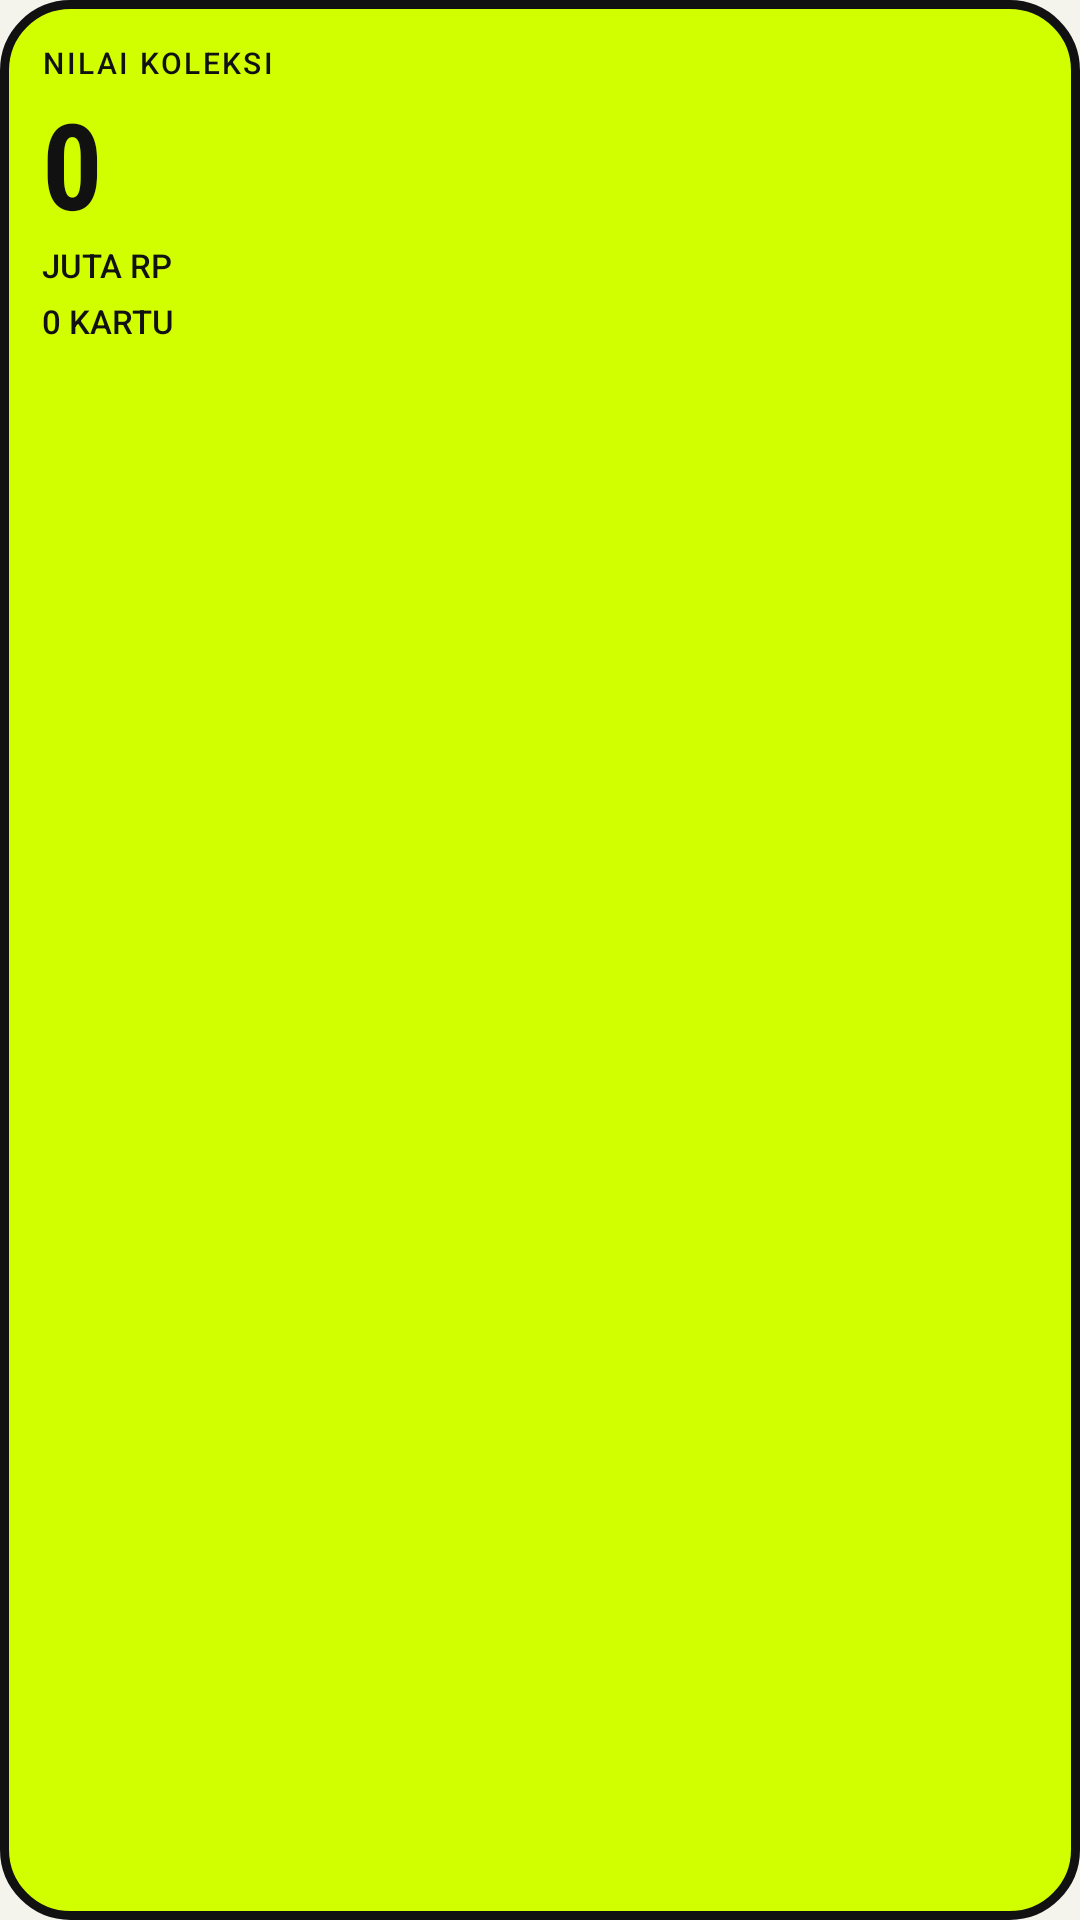

The Android layout XML behind this screen, and the referenced resources:
<!-- AndroidManifest.xml: application theme Theme.Kurasi -->
<!-- res/layout/widget_kurasi.xml -->
<?xml version="1.0" encoding="utf-8"?>
<LinearLayout xmlns:android="http://schemas.android.com/apk/res/android"
    android:id="@+id/wRoot"
    android:layout_width="match_parent"
    android:layout_height="match_parent"
    android:background="@drawable/bg_widget"
    android:orientation="vertical"
    android:padding="14dp">

    <TextView
        android:layout_width="wrap_content"
        android:layout_height="wrap_content"
        android:fontFamily="sans-serif-medium"
        android:text="NILAI KOLEKSI"
        android:textColor="#111112"
        android:textSize="10sp"
        android:letterSpacing="0.08" />

    <TextView
        android:id="@+id/wValue"
        android:layout_width="wrap_content"
        android:layout_height="wrap_content"
        android:fontFamily="sans-serif-condensed"
        android:text="0"
        android:textColor="#111112"
        android:textSize="40sp"
        android:textStyle="bold" />

    <TextView
        android:layout_width="wrap_content"
        android:layout_height="wrap_content"
        android:fontFamily="sans-serif-medium"
        android:text="JUTA RP"
        android:textColor="#111112"
        android:textSize="11sp" />

    <TextView
        android:id="@+id/wCount"
        android:layout_width="wrap_content"
        android:layout_height="wrap_content"
        android:layout_marginTop="4dp"
        android:fontFamily="sans-serif-medium"
        android:text="0 KARTU"
        android:textColor="#111112"
        android:textSize="11sp" />
</LinearLayout>
<!-- resources referenced by this layout -->
<resources>
  <!-- drawable bg_widget (drawable) -->
  <?xml version="1.0" encoding="utf-8"?>
  <shape xmlns:android="http://schemas.android.com/apk/res/android" android:shape="rectangle">
      <solid android:color="@color/lime" />
      <stroke android:width="3dp" android:color="@color/ink" />
      <corners android:radius="22dp" />
  </shape>
  <style name="Theme.Kurasi" parent="Theme.Material3.DayNight.NoActionBar">
          <item name="android:windowBackground">@color/bg</item>
          <item name="android:statusBarColor">@android:color/transparent</item>
          <item name="android:navigationBarColor">@android:color/transparent</item>
          <item name="android:windowLightStatusBar">true</item>
          <item name="android:textColor">@color/ink</item>
          <item name="colorPrimary">@color/ink</item>
          <item name="colorOnPrimary">@color/on_ink</item>
      </style>
  <color name="lime">#D2FF00</color>
  <color name="ink">#111112</color>
  <color name="bg">#F4F4ED</color>
  <color name="on_ink">#F4F4ED</color>
</resources>
